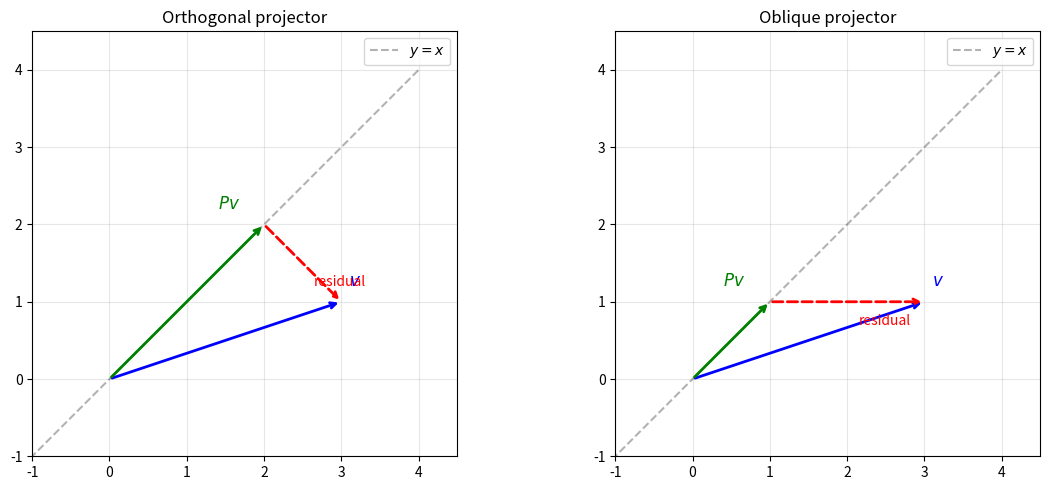
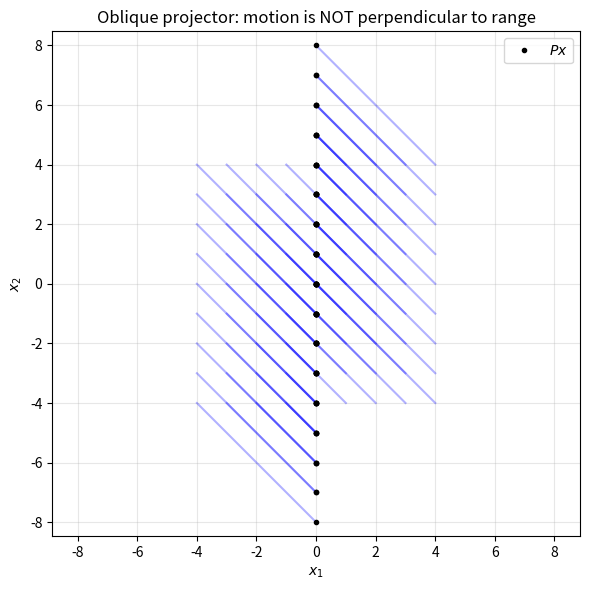
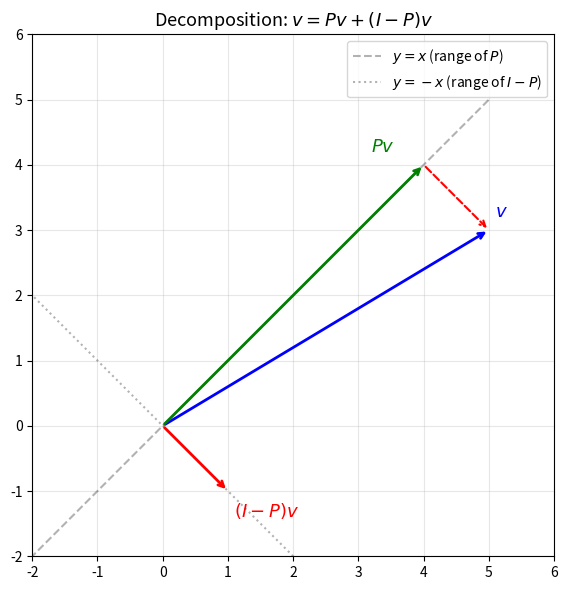
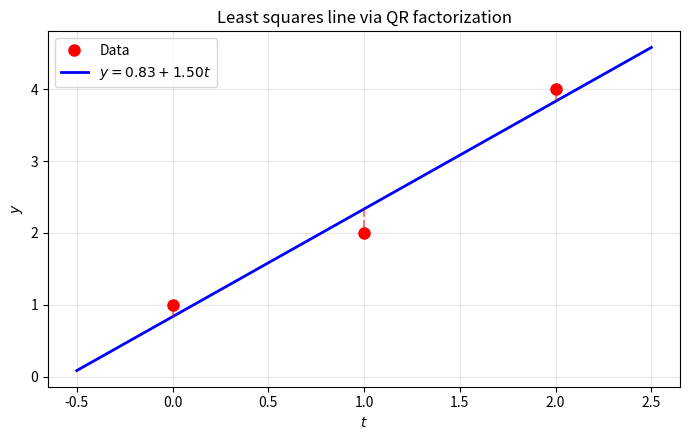
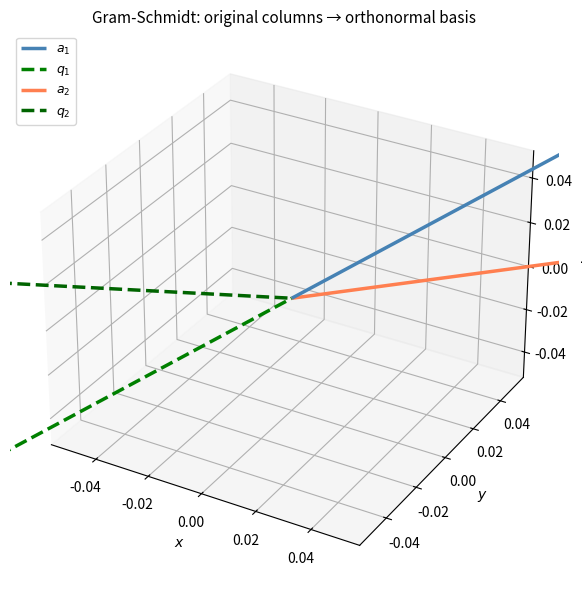

Write Python code to recreate these figures, in order.
import numpy as np
import matplotlib.pyplot as plt

# Example 1: projection onto the x-axis
P1 = np.array([[1, 0],
               [0, 0]], dtype=float)

v = np.array([3, 5])
print(f"P1 @ v = {P1 @ v}")
print(f"P1^2 == P1: {np.allclose(P1 @ P1, P1)}")

# Example 2: projection onto the line x1 = x2
P2 = 0.5 * np.array([[1, 1],
                      [1, 1]], dtype=float)

print(f"\nP2 @ v = {P2 @ v}")
print(f"P2^2 == P2: {np.allclose(P2 @ P2, P2)}")

P_orth = 0.5 * np.array([[1, 1], [1, 1]], dtype=float)
P_oblq = np.array([[0, 1], [0, 1]], dtype=float)

v = np.array([3.0, 1.0])

Pv_orth = P_orth @ v
Pv_oblq = P_oblq @ v

print("Orthogonal projector:")
print(f"  P_orth symmetric: {np.allclose(P_orth, P_orth.T)}")
print(f"  P_orth @ v = {Pv_orth}, residual = {v - Pv_orth}")

print("\nOblique projector:")
print(f"  P_oblq symmetric: {np.allclose(P_oblq, P_oblq.T)}")
print(f"  P_oblq @ v = {Pv_oblq}, residual = {v - Pv_oblq}")

# Visualize both projectors
fig, axes = plt.subplots(1, 2, figsize=(12, 5))

for ax, P, title in zip(axes,
    [P_orth, P_oblq],
    ['Orthogonal projector', 'Oblique projector']):

    Pv = P @ v
    # Target line y = x
    ax.plot([-4, 4], [-4, 4], 'k--', alpha=0.3, label='$y = x$')
    # v
    ax.annotate('', xy=v, xytext=(0, 0),
                arrowprops=dict(arrowstyle='->', color='blue', lw=2))
    ax.text(v[0]+0.1, v[1]+0.2, '$v$', fontsize=12, color='blue')
    # Pv
    ax.annotate('', xy=Pv, xytext=(0, 0),
                arrowprops=dict(arrowstyle='->', color='green', lw=2))
    ax.text(Pv[0]-0.6, Pv[1]+0.2, '$Pv$', fontsize=12, color='green')
    # residual
    ax.annotate('', xy=v, xytext=Pv,
                arrowprops=dict(arrowstyle='->', color='red', lw=2, linestyle='--'))
    ax.text((v[0]+Pv[0])/2+0.15, (v[1]+Pv[1])/2-0.3, 'residual', fontsize=10, color='red')

    ax.set_xlim(-1, 4.5)
    ax.set_ylim(-1, 4.5)
    ax.set_aspect('equal')
    ax.grid(True, alpha=0.3)
    ax.set_title(title, fontsize=12)
    ax.legend(fontsize=10)

plt.tight_layout()
plt.show()

P = np.array([[0, 0], [1, 1]], dtype=float)

print(f"P^2 == P: {np.allclose(P @ P, P)}")
print(f"Symmetric: {np.allclose(P, P.T)}")
print(f"Singular values: {np.linalg.svd(P, compute_uv=False).round(4)}")

# Grid of points and their images
xs = np.arange(-4, 5)
X, Y = np.meshgrid(xs, xs)
pts = np.column_stack([X.ravel(), Y.ravel()])  # (N, 2)
Ppts = (P @ pts.T).T

plt.figure(figsize=(6, 6))
for i in range(len(pts)):
    plt.plot([pts[i, 0], Ppts[i, 0]], [pts[i, 1], Ppts[i, 1]], 'b-', alpha=0.3)
plt.plot(Ppts[:, 0], Ppts[:, 1], 'ko', markersize=3, label='$Px$')
plt.xlabel('$x_1$')
plt.ylabel('$x_2$')
plt.title('Oblique projector: motion is NOT perpendicular to range')
plt.axis('equal')
plt.grid(True, alpha=0.3)
plt.legend()
plt.tight_layout()
plt.show()

# Project onto the xy-plane in R^3
Q_hat = np.array([[1, 0],
                   [0, 1],
                   [0, 0]], dtype=float)

P = Q_hat @ Q_hat.T
print("P (project onto xy-plane):")
print(P)

v = np.array([3, 4, 5])
print(f"\nPv = {P @ v}  (z-component killed)")
print(f"P^2 == P: {np.allclose(P @ P, P)}")
print(f"P^T == P: {np.allclose(P, P.T)}")

# Project onto an arbitrary plane in R^3
# Plane spanned by two vectors (not orthonormal)
a1 = np.array([1, 1, 0], dtype=float)
a2 = np.array([0, 1, 1], dtype=float)
A = np.column_stack([a1, a2])

# Orthonormalize first, then form projector
Q_hat, _ = np.linalg.qr(A)
P = Q_hat @ Q_hat.T

v = np.array([3, 4, 5], dtype=float)
Pv = P @ v
residual = v - Pv
print(f"v = {v}")
print(f"Pv = {Pv.round(6)}")
print(f"Residual = {residual.round(6)}")
print(f"Residual perpendicular to range: {np.allclose(Q_hat.T @ residual, 0)}")

q = np.array([1, 1], dtype=float) / np.sqrt(2)
P = np.outer(q, q)       # project onto line through q
Pc = np.eye(2) - P       # complementary projector

v = np.array([5, 3], dtype=float)
Pv = P @ v
Pcv = Pc @ v

print(f"P  = \n{P}")
print(f"Pv  = {Pv}")
print(f"(I-P)v = {Pcv}")
print(f"Pv + (I-P)v = {Pv + Pcv}  (should equal v = {v})")
print(f"Pv · (I-P)v = {Pv @ Pcv:.10f}  (should be 0)")

# Visualize the decomposition v = Pv + (I-P)v
plt.figure(figsize=(6, 6))
origin = [0, 0]

# Line through q
plt.plot([-5, 5], [-5, 5], 'k--', alpha=0.3, label='$y=x$ (range of $P$)')
plt.plot([-5, 5], [5, -5], 'k:', alpha=0.3, label='$y=-x$ (range of $I-P$)')

plt.annotate('', xy=v, xytext=origin,
             arrowprops=dict(arrowstyle='->', color='blue', lw=2))
plt.text(v[0]+0.1, v[1]+0.2, '$v$', fontsize=13, color='blue')

plt.annotate('', xy=Pv, xytext=origin,
             arrowprops=dict(arrowstyle='->', color='green', lw=2))
plt.text(Pv[0]-0.8, Pv[1]+0.2, '$Pv$', fontsize=13, color='green')

plt.annotate('', xy=Pcv, xytext=origin,
             arrowprops=dict(arrowstyle='->', color='red', lw=2))
plt.text(Pcv[0]+0.1, Pcv[1]-0.4, '$(I-P)v$', fontsize=13, color='red')

# Show the addition
plt.annotate('', xy=v, xytext=Pv,
             arrowprops=dict(arrowstyle='->', color='red', lw=1.5, linestyle='--'))

plt.xlim(-2, 6)
plt.ylim(-2, 6)
plt.gca().set_aspect('equal')
plt.grid(True, alpha=0.3)
plt.title('Decomposition: $v = Pv + (I-P)v$', fontsize=13)
plt.legend(fontsize=10)
plt.tight_layout()
plt.show()

# Build a rank-2 orthogonal projector in R^5
np.random.seed(7)
Q_hat, _ = np.linalg.qr(np.random.randn(5, 2))
P = Q_hat @ Q_hat.T

eigvals = np.linalg.eigvalsh(P)
print(f"Eigenvalues: {np.sort(eigvals).round(10)}")
print(f"Trace:       {np.trace(P):.1f}  (should equal rank = 2)")
print(f"||P||_2:     {np.linalg.norm(P, 2):.4f}  (should be 1)")
print(f"P^2 == P:    {np.allclose(P @ P, P)}")
print(f"P^T == P:    {np.allclose(P, P.T)}")

# Concrete 3x2 example from the lecture
A = np.array([[1, 1],
              [0, 1],
              [1, 0]], dtype=float)

m, n = A.shape
Q = np.zeros((m, n))
R = np.zeros((n, n))

# Step 1: normalize a1
R[0, 0] = np.linalg.norm(A[:, 0])
Q[:, 0] = A[:, 0] / R[0, 0]
print(f"Step 1: q1 = {Q[:, 0].round(6)}, r11 = {R[0,0]:.6f}")

# Step 2: remove q1 component from a2, normalize
R[0, 1] = Q[:, 0] @ A[:, 1]
v = A[:, 1] - Q[:, 0] * R[0, 1]
R[1, 1] = np.linalg.norm(v)
Q[:, 1] = v / R[1, 1]
print(f"Step 2: q2 = {Q[:, 1].round(6)}, r12 = {R[0,1]:.6f}, r22 = {R[1,1]:.6f}")

print(f"\nQ =\n{Q.round(6)}")
print(f"\nR =\n{R.round(6)}")
print(f"\nQ^T Q = I: {np.allclose(Q.T @ Q, np.eye(n))}")
print(f"QR = A:    {np.allclose(Q @ R, A)}")

def classical_gram_schmidt(A):
    """Reduced QR factorization via classical Gram-Schmidt."""
    m, n = A.shape
    Q = np.zeros((m, n))
    R = np.zeros((n, n))
    R[0, 0] = np.linalg.norm(A[:, 0])
    Q[:, 0] = A[:, 0] / R[0, 0]
    for j in range(1, n):
        R[:j, j] = Q[:, :j].T @ A[:, j]
        v = A[:, j] - Q[:, :j] @ R[:j, j]
        R[j, j] = np.linalg.norm(v)
        Q[:, j] = v / R[j, j]
    return Q, R

# Test on the 6x4 example from the lecture
np.random.seed(0)
A = np.round(10 * np.random.rand(6, 4))
print(f"A =\n{A}\n")

Q, R = classical_gram_schmidt(A)
print(f"||Q^T Q - I|| = {np.linalg.norm(Q.T @ Q - np.eye(4)):.2e}")
print(f"||A - QR||    = {np.linalg.norm(A - Q @ R):.2e}")
print(f"\nR =\n{R.round(6)}")

Q_np, R_np = np.linalg.qr(A)
print(f"NumPy Q shape: {Q_np.shape}  (reduced by default)")
print(f"NumPy R shape: {R_np.shape}")
print(f"||A - Q_np R_np|| = {np.linalg.norm(A - Q_np @ R_np):.2e}")

# Sign convention: NumPy forces positive diagonal in R
print(f"\nDiagonal of our R:    {np.diag(R).round(4)}")
print(f"Diagonal of NumPy R:  {np.diag(R_np).round(4)}")

A = np.array([[1, 1],
              [0, 1],
              [1, 0]], dtype=float)

# Reduced
Q_red, R_red = np.linalg.qr(A, mode='reduced')
print(f"Reduced Q shape: {Q_red.shape}, R shape: {R_red.shape}")

# Full
Q_full, R_full = np.linalg.qr(A, mode='complete')
print(f"Full Q shape:    {Q_full.shape}, R shape: {R_full.shape}")

print(f"\nFull Q =\n{Q_full.round(6)}")
print(f"\nFull R =\n{R_full.round(6)}")

q3 = Q_full[:, 2]
print(f"\nq3 (left nullspace) = {q3.round(6)}")
print(f"q3 · q1 = {q3 @ Q_full[:, 0]:.1e}")
print(f"q3 · q2 = {q3 @ Q_full[:, 1]:.1e}")
print(f"A^T q3  = {(A.T @ q3).round(10)}  (should be zero)")

np.random.seed(3)
A = np.random.randn(5, 3)
Q, R = np.linalg.qr(A)

print("R (reduced):")
print(R.round(4))
print()
for j in range(3):
    print(f"Column {j+1}:")
    print(f"  |r_{j+1}{j+1}| = {abs(R[j,j]):.4f}  (new information in a_{j+1})")
    for i in range(j):
        print(f"  r_{i+1}{j+1} = {R[i,j]:.4f}  (component of a_{j+1} along q_{i+1})")

t_data = np.array([0, 1, 2], dtype=float)
b = np.array([1, 2, 4], dtype=float)

A = np.column_stack([np.ones_like(t_data), t_data])
print(f"A =\n{A}\n")

# QR approach
Q_hat, R_hat = np.linalg.qr(A)
c_qr = np.linalg.solve(R_hat, Q_hat.T @ b)
print(f"Least squares coefficients (QR):     c = {c_qr.round(6)}")

# Compare with normal equations
c_ne = np.linalg.solve(A.T @ A, A.T @ b)
print(f"Least squares coefficients (normal): c = {c_ne.round(6)}")

# Compare with np.linalg.lstsq
c_lstsq, _, _, _ = np.linalg.lstsq(A, b, rcond=None)
print(f"Least squares coefficients (lstsq):  c = {c_lstsq.round(6)}")

# Plot the fit
t_fine = np.linspace(-0.5, 2.5, 100)
y_fit = c_qr[0] + c_qr[1] * t_fine

plt.figure(figsize=(7, 4.5))
plt.plot(t_data, b, 'ro', markersize=8, label='Data')
plt.plot(t_fine, y_fit, 'b-', linewidth=2,
         label=f'$y = {c_qr[0]:.2f} + {c_qr[1]:.2f}t$')

# Residuals
for ti, bi in zip(t_data, b):
    yi = c_qr[0] + c_qr[1] * ti
    plt.plot([ti, ti], [yi, bi], 'r--', alpha=0.5)

plt.xlabel('$t$')
plt.ylabel('$y$')
plt.title('Least squares line via QR factorization')
plt.legend()
plt.grid(True, alpha=0.3)
plt.tight_layout()
plt.show()

np.random.seed(10)
m, n = 50, 5
A = np.random.randn(m, n)

kappa_A = np.linalg.cond(A)
kappa_AtA = np.linalg.cond(A.T @ A)

print(f"cond(A)    = {kappa_A:.2f}")
print(f"cond(A^TA) = {kappa_AtA:.2f}")
print(f"Ratio:       {kappa_AtA / kappa_A:.2f}  (approx cond(A))")
print(f"\nNormal equations square the condition number!")
print(f"QR avoids this by working with A directly.")

def back_substitution(R, z):
    """Solve Rx = z where R is upper triangular."""
    n = len(z)
    x = np.zeros(n)
    x[n-1] = z[n-1] / R[n-1, n-1]
    for i in range(n-2, -1, -1):
        x[i] = (z[i] - R[i, i+1:] @ x[i+1:]) / R[i, i]
    return x

# Solve Ax = b via QR + back substitution
np.random.seed(5)
n = 9
A = np.random.randn(n, n)
b = np.arange(1, n+1, dtype=float)

Q, R = np.linalg.qr(A)
z = Q.T @ b
x = back_substitution(R, z)

print(f"x = {x.round(6)}")
print(f"||Ax - b|| = {np.linalg.norm(A @ x - b):.2e}")

# Compare with direct solve
x_direct = np.linalg.solve(A, b)
print(f"||x - x_direct|| = {np.linalg.norm(x - x_direct):.2e}")

A = np.array([[1, 1],
              [0, 1],
              [1, 0]], dtype=float)

Q, R = np.linalg.qr(A)

fig = plt.figure(figsize=(8, 6))
ax = fig.add_subplot(111, projection='3d')

origin = [0, 0, 0]
colors_a = ['steelblue', 'coral']
colors_q = ['green', 'darkgreen']

for j in range(2):
    ax.quiver(*origin, *A[:, j], color=colors_a[j], arrow_length_ratio=0.08,
              linewidth=2.5, label=f'$a_{j+1}$')
    ax.quiver(*origin, *Q[:, j], color=colors_q[j], arrow_length_ratio=0.1,
              linewidth=2.5, linestyle='--', label=f'$q_{j+1}$')

ax.set_xlabel('$x$')
ax.set_ylabel('$y$')
ax.set_zlabel('$z$')
ax.set_title('Gram-Schmidt: original columns → orthonormal basis', fontsize=11)
ax.legend(loc='upper left', fontsize=9)
plt.tight_layout()
plt.show()
